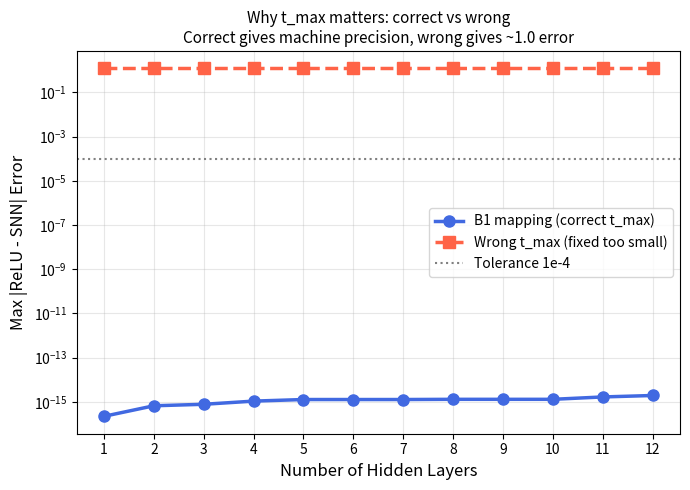

Reproduce this figure in Python.

import numpy as np
import matplotlib
matplotlib.use('Agg')
import matplotlib.pyplot as plt

np.random.seed(42)


def relu(x):
    return np.maximum(0, x)


def compute_t_max(x_relu, b, t_min):
    max_act = float(np.max(x_relu))
    max_b = float(np.max(np.abs(b)))
    return t_min + (max_act + max_b) + 0.01


def error_correct(n_layers, n=50, batch=30):
    # B1 mapping with principled t_max — should give machine precision
    rng = np.random.default_rng(42)
    X = rng.uniform(0, 1, (batch, n))
    Ws = [rng.normal(0, 0.15, (n, n)) for _ in range(n_layers)]
    bs = [np.zeros(n)] * n_layers

    acts = [X]
    h = X
    for W, b in zip(Ws, bs):
        h = relu(h @ W + b)
        acts.append(h)

    t_in, t_prev, max_err = 1.0 - X, 1.0, 0.0
    for i, (W, b) in enumerate(zip(Ws, bs)):
        t_min = t_prev
        t_max = compute_t_max(acts[i + 1], b, t_min)
        V = (t_max - t_min) - b
        t_out = np.clip(t_min + V - (t_min - t_in) @ W, t_min, t_max)
        x_snn = np.maximum(t_max - t_out, 0.0)
        max_err = max(max_err, float(np.max(np.abs(acts[i + 1] - x_snn))))
        t_in, t_prev = t_out, t_max
    return max_err


def error_wrong(n_layers, n=50, batch=30):
    # Same thing but t_max is fixed at 0.5 — too small, clips activations
    rng = np.random.default_rng(42)
    X = rng.uniform(0, 1, (batch, n))
    Ws = [rng.normal(0, 0.15, (n, n)) for _ in range(n_layers)]
    bs = [np.zeros(n)] * n_layers

    acts = [X]
    h = X
    for W, b in zip(Ws, bs):
        h = relu(h @ W + b)
        acts.append(h)

    t_in, t_prev, max_err = 1.0 - X, 1.0, 0.0
    for i, (W, b) in enumerate(zip(Ws, bs)):
        t_min = t_prev
        t_max = t_min + 0.5 # wrong: ignores the actual activation range
        V = (t_max - t_min) - b
        t_out = np.clip(t_min + V - (t_min - t_in) @ W, t_min, t_max)
        x_snn = np.maximum(t_max - t_out, 0.0)
        max_err = max(max_err, float(np.max(np.abs(acts[i + 1] - x_snn))))
        t_in, t_prev = t_out, t_max
    return max_err


layers = list(range(1, 13))
correct = [error_correct(L) for L in layers]
wrong = [error_wrong(L) for L in layers]

# Print the table
print(f"{'L':>4} | {'Correct t_max':>14} | {'Wrong t_max':>12}")
print("-" * 38)
for L, c, w in zip(layers, correct, wrong):
    print(f"{L:>4} | {c:>14.2e} | {w:>12.2e}")

fig, ax = plt.subplots(figsize=(7, 5))

ax.plot(layers, correct, 'o-', color='royalblue', linewidth=2.5,
        markersize=8, label='B1 mapping (correct t_max)')
ax.plot(layers, wrong, 's--', color='tomato', linewidth=2.5,
        markersize=8, label='Wrong t_max (fixed too small)')
ax.axhline(y=1e-4, color='gray', linestyle=':',
           linewidth=1.5, label='Tolerance 1e-4')

ax.set_yscale('log')
ax.set_xticks(layers)
ax.set_xlabel('Number of Hidden Layers', fontsize=12)
ax.set_ylabel('Max |ReLU - SNN| Error', fontsize=12)
ax.set_title('Why t_max matters: correct vs wrong\n'
             'Correct gives machine precision, wrong gives ~1.0 error',
             fontsize=11)
ax.legend(fontsize=10)
ax.grid(True, alpha=0.3)

plt.tight_layout()
plt.savefig('stability_analysis.png', dpi=150, bbox_inches='tight')
print("\nSaved stability_analysis.png")